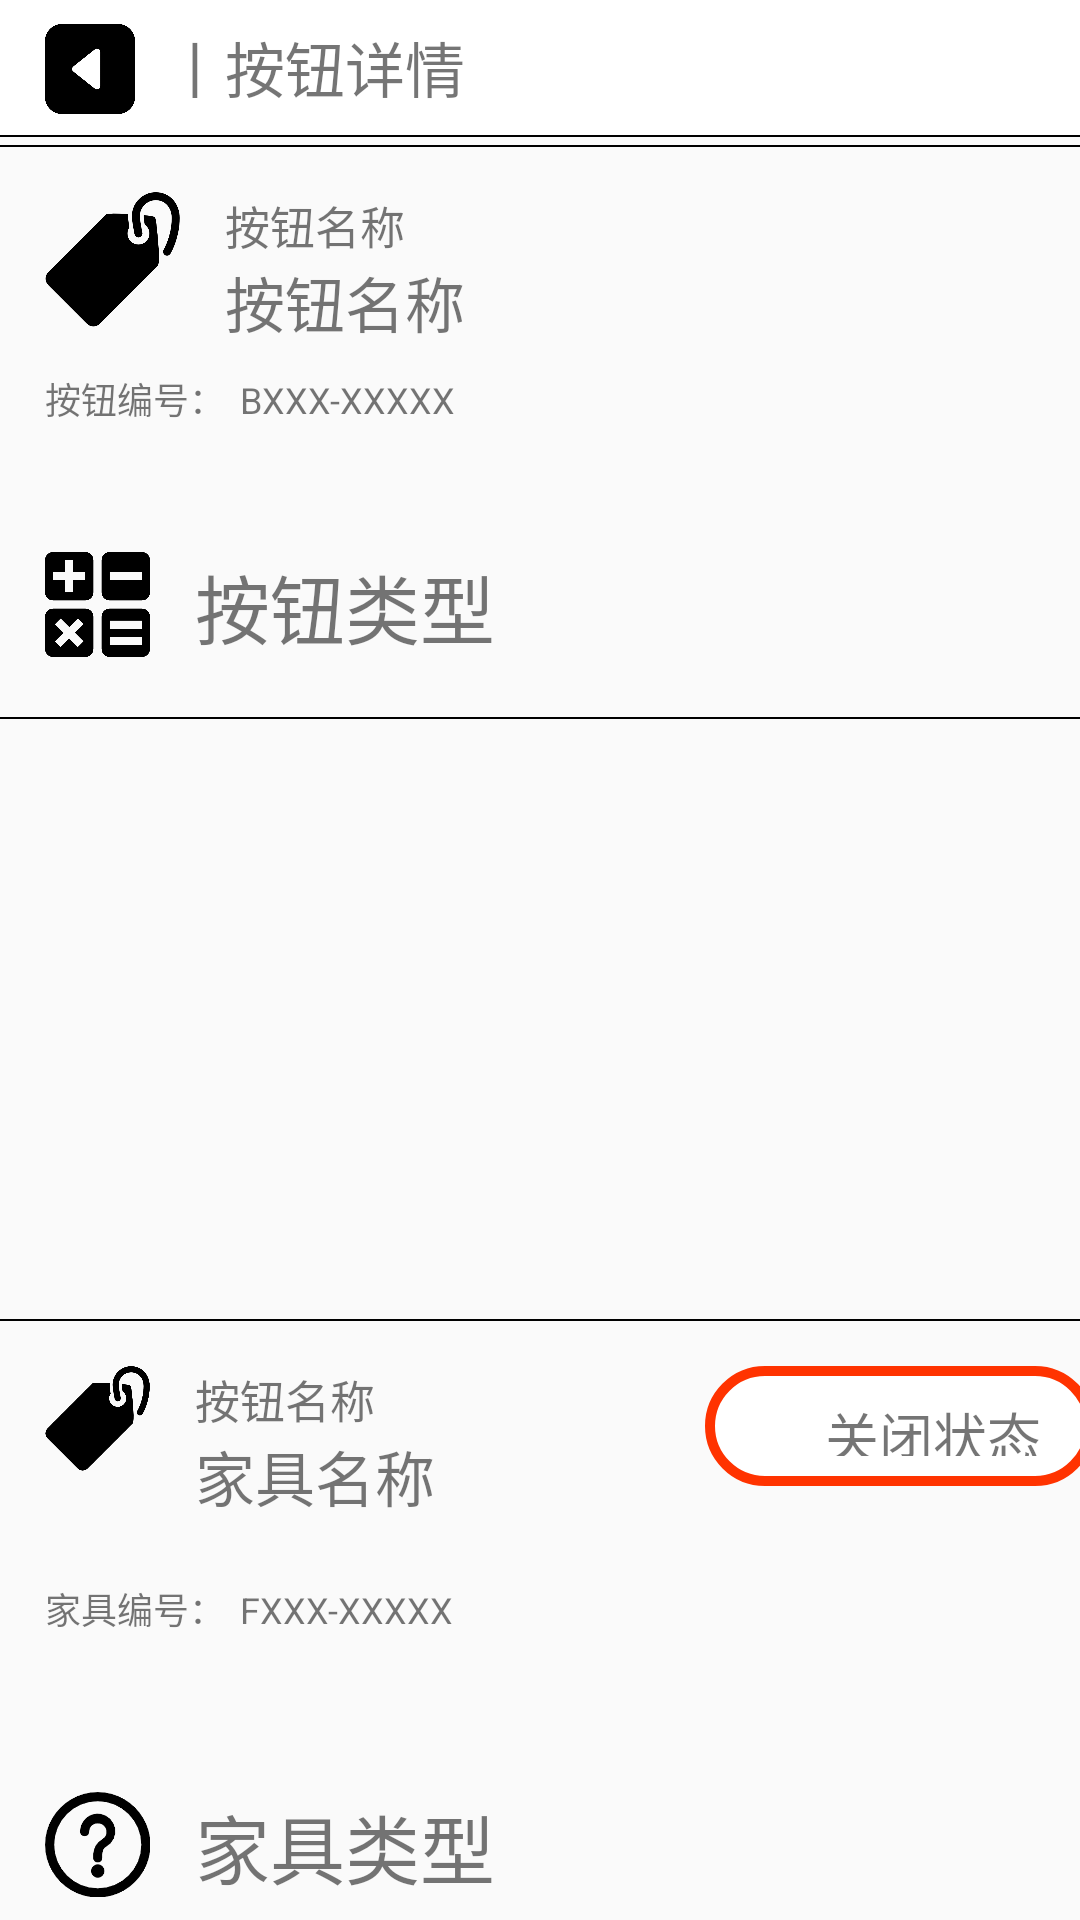

Here is an Android app screen rendered from its layout file. Give the layout XML and the strings, colors and styles it references.
<!-- AndroidManifest.xml: application theme AppTheme -->
<!-- res/layout/activity_furn_button_detail.xml -->
<?xml version="1.0" encoding="utf-8"?>
<LinearLayout xmlns:android="http://schemas.android.com/apk/res/android"
    android:layout_width="match_parent"
    android:layout_height="match_parent"
    android:orientation="vertical">

    <LinearLayout
        android:layout_width="match_parent"
        android:layout_height="45dp"
        android:orientation="horizontal"
        android:background="#FFFFFF">

        <ImageView
            android:id="@+id/btn_backToMyButton"
            android:layout_width="30dp"
            android:layout_height="30dp"
            android:layout_marginTop="8dp"
            android:layout_marginBottom="10dp"
            android:layout_marginLeft="15dp"
            android:src="@drawable/back">

        </ImageView>

        <TextView
            android:layout_width="wrap_content"
            android:layout_height="wrap_content"
            android:text="丨按钮详情"
            android:textSize="20sp"
            android:layout_gravity="center"
            android:layout_marginLeft="10dp"/>

    </LinearLayout>

    <View
        android:layout_width="match_parent"
        android:layout_height="0.5dp"
        android:background="#000"/>

    <View
        android:layout_width="match_parent"
        android:layout_height="0.5dp"
        android:layout_marginTop="2.5dp"
        android:background="#000"/>

    <LinearLayout
        android:layout_width="match_parent"
        android:layout_height="wrap_content"
        android:orientation="vertical">

        <LinearLayout
            android:layout_width="wrap_content"
            android:layout_height="50dp"
            android:layout_marginLeft="15dp"
            android:layout_marginTop="15dp"
            android:orientation="horizontal">

            <ImageView
                android:layout_width="45dp"
                android:layout_height="45dp"
                android:src="@drawable/tag" />

            <LinearLayout
                android:layout_width="wrap_content"
                android:layout_height="wrap_content"
                android:orientation="vertical">

                <TextView
                    android:layout_width="wrap_content"
                    android:layout_height="wrap_content"
                    android:layout_marginLeft="15dp"
                    android:text="按钮名称"
                    android:textSize="15sp" />

                <TextView
                    android:id="@+id/tv_buttonName"
                    android:layout_width="wrap_content"
                    android:layout_height="wrap_content"
                    android:layout_marginLeft="15dp"
                    android:text="按钮名称"
                    android:textSize="20sp" />

            </LinearLayout>

        </LinearLayout>

        <LinearLayout
            android:layout_width="match_parent"
            android:layout_height="wrap_content"
            android:orientation="horizontal">

            <TextView
                android:layout_width="wrap_content"
                android:layout_height="40dp"
                android:layout_marginLeft="15dp"
                android:layout_marginTop="10dp"
                android:text="按钮编号："
                android:textSize="12sp" />

            <TextView
                android:id="@+id/tv_buttonId"
                android:layout_width="wrap_content"
                android:layout_height="40dp"
                android:layout_marginLeft="5dp"
                android:layout_marginTop="10dp"
                android:text="BXXX-XXXXX"
                android:textSize="12sp" />

        </LinearLayout>

        <LinearLayout
            android:layout_width="wrap_content"
            android:layout_height="wrap_content"
            android:layout_marginLeft="15dp"
            android:layout_marginTop="20dp"
            android:orientation="horizontal">

            <ImageView
                android:id="@+id/iv_buttonType"
                android:layout_width="35dp"
                android:layout_height="35dp"
                android:src="@drawable/type" />

            <TextView
                android:id="@+id/tv_buttonType"
                android:layout_width="wrap_content"
                android:layout_height="40dp"
                android:layout_marginLeft="15dp"
                android:text="按钮类型"
                android:textSize="25sp" />

        </LinearLayout>

    </LinearLayout>

    <View
        android:layout_width="match_parent"
        android:layout_height="0.5dp"
        android:layout_marginTop="15dp"
        android:background="#000" />

    <LinearLayout
        android:layout_width="match_parent"
        android:layout_height="200dp"
        android:orientation="vertical">

        <ImageView
            android:layout_width="100dp"
            android:layout_height="100dp"
            android:layout_gravity="center"
            android:layout_marginTop="45dp"
            android:src="@drawable/down" />

    </LinearLayout>

    <View
        android:layout_width="match_parent"
        android:layout_height="0.5dp"
        android:background="#000" />

    <LinearLayout
        android:layout_width="match_parent"
        android:layout_height="200dp"
        android:orientation="vertical">

        <LinearLayout
            android:layout_width="wrap_content"
            android:layout_height="wrap_content"
            android:layout_marginLeft="15dp"
            android:layout_marginTop="15dp"
            android:orientation="horizontal">

            <ImageView
                android:layout_width="35dp"
                android:layout_height="35dp"
                android:src="@drawable/tag" />

            <LinearLayout
                android:layout_width="wrap_content"
                android:layout_height="wrap_content"
                android:orientation="vertical">

                <TextView
                    android:layout_width="wrap_content"
                    android:layout_height="wrap_content"
                    android:layout_marginLeft="15dp"
                    android:text="按钮名称"
                    android:textSize="15sp" />

                <TextView
                    android:id="@+id/tv_furnName"
                    android:layout_width="140dp"
                    android:layout_height="40dp"
                    android:layout_marginLeft="15dp"
                    android:text="家具名称"
                    android:textSize="20sp" />

            </LinearLayout>

            <LinearLayout
                android:id="@+id/ll_furnState"
                android:layout_width="130dp"
                android:layout_height="40dp"
                android:layout_marginLeft="30dp"
                android:background="@drawable/rounded_rec_state_false_shape"
                android:orientation="horizontal">

                <ImageView
                    android:id="@+id/iv_furnState"
                    android:layout_width="20dp"
                    android:layout_height="20dp"
                    android:layout_gravity="center_vertical"
                    android:src="@drawable/red_circle" />

                <TextView
                    android:id="@+id/tv_furnState"
                    android:layout_width="wrap_content"
                    android:layout_height="wrap_content"
                    android:layout_gravity="center_vertical"
                    android:layout_marginLeft="10dp"
                    android:text="关闭状态"
                    android:textSize="18sp" />

            </LinearLayout>

        </LinearLayout>

        <LinearLayout
            android:layout_width="match_parent"
            android:layout_height="wrap_content"
            android:orientation="horizontal">

            <TextView
                android:layout_width="wrap_content"
                android:layout_height="40dp"
                android:layout_marginLeft="15dp"
                android:layout_marginTop="10dp"
                android:text="家具编号："
                android:textSize="12sp" />

            <TextView
                android:id="@+id/tv_furnId"
                android:layout_width="wrap_content"
                android:layout_height="35dp"
                android:layout_marginLeft="5dp"
                android:layout_marginTop="10dp"
                android:text="FXXX-XXXXX"
                android:textSize="12sp" />

        </LinearLayout>

        <LinearLayout
            android:layout_width="wrap_content"
            android:layout_height="wrap_content"
            android:layout_marginLeft="15dp"
            android:layout_marginTop="30dp"
            android:orientation="horizontal">

            <ImageView
                android:id="@+id/iv_furnType"
                android:layout_width="35dp"
                android:layout_height="35dp"
                android:src="@drawable/unknown" />

            <TextView
                android:id="@+id/tv_furnType"
                android:layout_width="wrap_content"
                android:layout_height="40dp"
                android:layout_marginLeft="15dp"
                android:text="家具类型"
                android:textSize="25sp" />

        </LinearLayout>

    </LinearLayout>

    <View
        android:layout_width="match_parent"
        android:layout_height="0.5dp"
        android:background="#000" />

    <View
        android:layout_width="match_parent"
        android:layout_height="0.5dp"
        android:layout_marginTop="2.5dp"
        android:background="#000" />

</LinearLayout>
<!-- resources referenced by this layout -->
<resources>
  <!-- drawable back: png bitmap (drawable, 7139 bytes) -->
  <!-- drawable rounded_rec_state_false_shape (drawable) -->
  <?xml version="1.0" encoding="utf-8"?>
  <shape xmlns:android="http://schemas.android.com/apk/res/android"
      android:shape="rectangle" >
  
      
      <solid android:color="#FFFFFF" />
  
      <stroke
          android:width="10px"
          android:color="#ff3300" />
  
      
      
      <corners android:radius="20dp" />
  
      
      <padding
          android:bottom="10dp"
          android:left="10dp"
          android:right="10dp"
          android:top="10dp" />
  
  </shape>
  <!-- drawable tag: png bitmap (drawable, 10331 bytes) -->
  <!-- drawable type: png bitmap (drawable, 8452 bytes) -->
  <!-- drawable unknown: png bitmap (drawable, 4994 bytes) -->
  <style name="AppTheme" parent="Theme.AppCompat.Light.NoActionBar">
          
          <item name="colorPrimary">@color/colorPrimary</item>
          <item name="colorPrimaryDark">@color/colorPrimaryDark</item>
          <item name="colorAccent">@color/colorAccent</item>
      </style>
  <!-- not gathered from this repository: default colours our renderer supplied (Android Studio template values) -->
  <color name="colorPrimary">#FF6200EE</color>
  <color name="colorPrimaryDark">#FF3700B3</color>
  <color name="colorAccent">#FF03DAC5</color>
</resources>
